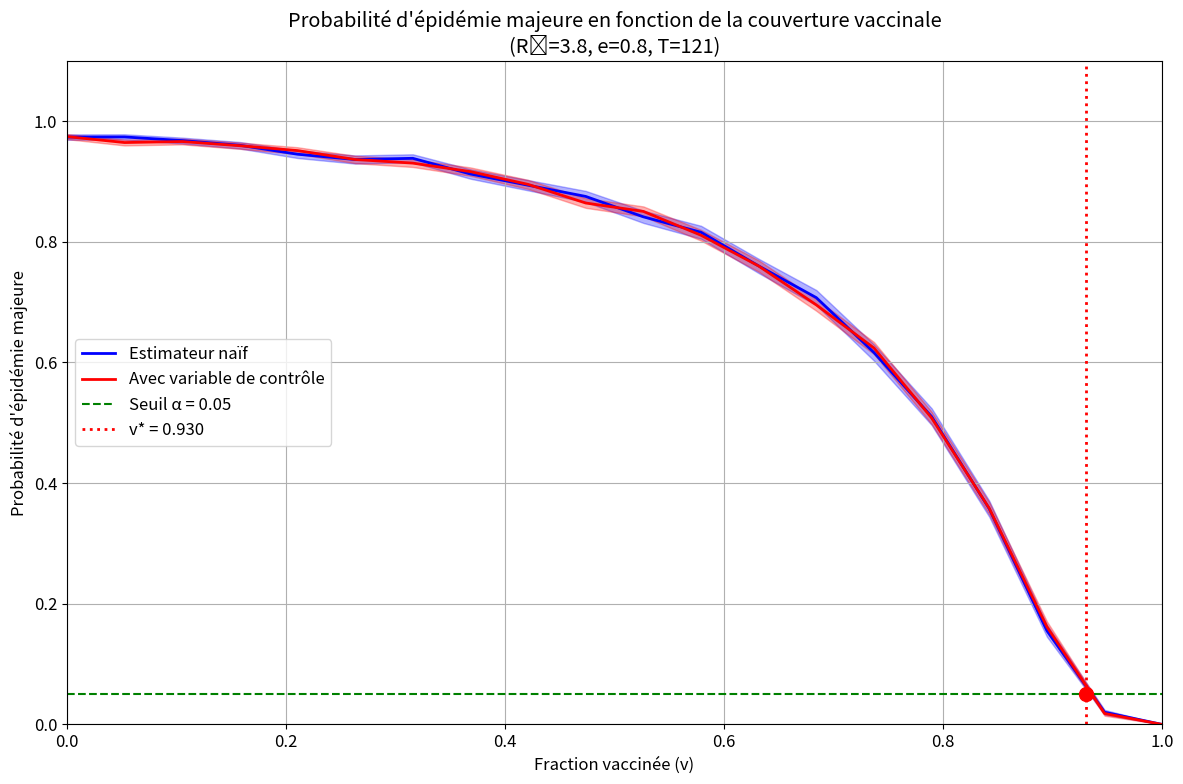
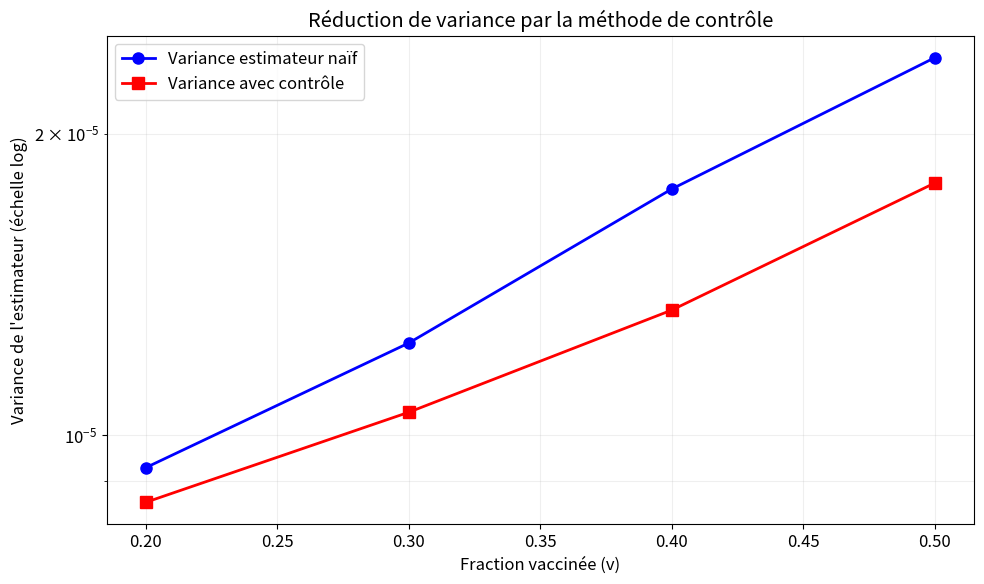

These figures' Python source, in order:
import numpy as np
import matplotlib.pyplot as plt
from scipy.stats import binom
from typing import Tuple, Dict, List
import pandas as pd

plt.rcParams['figure.figsize'] = (10, 6)
plt.rcParams['font.size'] = 12
plt.rcParams['axes.grid'] = True

class EpidemicBranchingProcess:
    
    def __init__(self, R0: float, vaccine_efficacy: float):
        self.R0 = R0
        self.vaccine_efficacy = vaccine_efficacy
    
    def simulate_trajectory(self, v: float, threshold: int = 50) -> Tuple[bool, int, int]:
        R_eff = self.R0 * (1 - v * self.vaccine_efficacy)

        current_gen = 1
        total_cases = 1
        I1 = 0  
        I2 = 0  
        generation = 0
        
        while current_gen > 0 and total_cases < threshold:
    
            new_infections = np.random.poisson(R_eff * current_gen)
            
            if generation == 0:
                I1 = new_infections
            elif generation == 1:
                I2 = new_infections
            
            current_gen = new_infections
            total_cases += new_infections
            generation += 1
            
            if current_gen == 0:
                break
        
        epidemic_occurred = total_cases >= threshold
        return epidemic_occurred, I1, I2
    
    def estimate_epidemic_probability_naive(self, v: float, M: int = 10000, 
                                          threshold: int = 50) -> Tuple[float, float]:

        epidemics = []
        
        for _ in range(M):
            epidemic, _, _ = self.simulate_trajectory(v, threshold)
            epidemics.append(epidemic)
        
        epidemics = np.array(epidemics)
        p_hat = np.mean(epidemics)
        variance = np.var(epidemics) / M  # Variance de l'estimateur
        
        return p_hat, variance
    
    def estimate_epidemic_probability_control(self, v: float, M: int = 10000, 
                                            threshold: int = 50) -> Tuple[float, float, float]:

        R_eff = self.R0 * (1 - v * self.vaccine_efficacy)
        
        E_h = R_eff + R_eff**2
        
        # Simulation
        Y_values = []  
        h_values = []  
        
        for _ in range(M):
            epidemic, I1, I2 = self.simulate_trajectory(v, threshold)
            Y_values.append(float(epidemic))
            h_values.append(I1 + I2)
        
        Y_values = np.array(Y_values)
        h_values = np.array(h_values)
        
        cov_Yh = np.cov(Y_values, h_values)[0, 1]
        var_h = np.var(h_values)
        
        if var_h > 0:
            b = cov_Yh / var_h
        else:
            b = 0
        
        # Estimateur avec variable de contrôle
        Y_corrected = Y_values - b * (h_values - E_h)
        p_hat_vc = np.mean(Y_corrected)
        variance_vc = np.var(Y_corrected) / M
        
        return p_hat_vc, variance_vc, b
    
    def find_v_star(self, alpha: float = 0.05, tolerance: float = 0.001, 
                    M: int = 10000, threshold: int = 50) -> Tuple[float, float]:
        v_min, v_max = 0.0, 1.0
        p_min, _, _ = self.estimate_epidemic_probability_control(v_min, M//10, threshold)
        p_max, _, _ = self.estimate_epidemic_probability_control(v_max, M//10, threshold)
        
        if p_min < alpha:
            return 0.0, p_min
        if p_max > alpha:
            return 1.0, p_max

        while v_max - v_min > tolerance:
            v_mid = (v_min + v_max) / 2
            p_mid, _, _ = self.estimate_epidemic_probability_control(v_mid, M, threshold)
            
            if p_mid > alpha:
                v_min = v_mid
            else:
                v_max = v_mid
        
        v_star = (v_min + v_max) / 2
        p_star, _, _ = self.estimate_epidemic_probability_control(v_star, M, threshold)
        
        return v_star, p_star
    
    def plot_epidemic_probability_curve(self, v_values: np.ndarray, alpha: float = 0.05,
                                      M: int = 10000, threshold: int = 50):
        """
        Trace la courbe p(v) avec intervalles de confiance
        """
        p_naive = []
        p_control = []
        var_naive = []
        var_control = []
        
        for v in v_values:
            # Estimation naïve
            p_n, var_n = self.estimate_epidemic_probability_naive(v, M, threshold)
            p_naive.append(p_n)
            var_naive.append(var_n)
            
            # Estimation avec contrôle
            p_c, var_c, _ = self.estimate_epidemic_probability_control(v, M, threshold)
            p_control.append(p_c)
            var_control.append(var_c)
        
        p_naive = np.array(p_naive)
        p_control = np.array(p_control)
        std_naive = np.sqrt(var_naive)
        std_control = np.sqrt(var_control)
        
    
        plt.figure(figsize=(12, 8))
     
        plt.plot(v_values, p_naive, 'b-', label='Estimateur naïf', linewidth=2)
        plt.fill_between(v_values, p_naive - 1.96*std_naive, p_naive + 1.96*std_naive,
                        alpha=0.3, color='blue')
        
        plt.plot(v_values, p_control, 'r-', label='Avec variable de contrôle', linewidth=2)
        plt.fill_between(v_values, p_control - 1.96*std_control, p_control + 1.96*std_control,
                        alpha=0.3, color='red')
        
   
        plt.axhline(y=alpha, color='green', linestyle='--', label=f'Seuil α = {alpha}')
        
   
        plt.xlabel('Fraction vaccinée (v)')
        plt.ylabel('Probabilité d\'épidémie majeure')
        plt.title(f'Probabilité d\'épidémie majeure en fonction de la couverture vaccinale\n' + 
                 f'(R₀={self.R0}, e={self.vaccine_efficacy}, T={threshold})')
        plt.legend()
        plt.xlim(0, 1)
        plt.ylim(0, max(1.1, max(p_naive)*1.1))
        
        return p_naive, p_control, var_naive, var_control


def analyze_variance_reduction(process: EpidemicBranchingProcess, v_values: List[float],
                             M: int = 10000, threshold: int = 50) -> pd.DataFrame:
    """
    Analyse de l'efficacité relative de la réduction de variance
    """
    results = []
    
    for v in v_values:
        # Estimations
        p_n, var_n = process.estimate_epidemic_probability_naive(v, M, threshold)
        p_c, var_c, b = process.estimate_epidemic_probability_control(v, M, threshold)
        
        # Efficacité relative
        efficiency = var_n / var_c if var_c > 0 else np.inf
        
        results.append({
            'v': v,
            'p_naive': p_n,
            'p_control': p_c,
            'var_naive': var_n,
            'var_control': var_c,
            'coefficient_b': b,
            'efficacite_relative': efficiency,
            'reduction_variance_%': (1 - var_c/var_n) * 100 if var_n > 0 else 0
        })
    
    return pd.DataFrame(results)


def compute_v_star(R0: float, e: float, alpha: float, N: int, T: int, M: int) -> Dict:

    process = EpidemicBranchingProcess(R0, e)

    v_star, p_star = process.find_v_star(alpha, tolerance=0.001, M=M, threshold=T)

    N_vac = int(np.ceil(v_star * N))

    v_c = (1 - 1/R0) / e if R0 > 1 else 0
    
    results = {
        'v_star': v_star,
        'N_vac': N_vac,
        'p_v_star': p_star,
        'v_collective': v_c,
        'R0': R0,
        'e': e,
        'alpha': alpha,
        'N': N,
        'T': T,
        'M': M
    }
    
    return results

if __name__ == "__main__":

    R0 = 3.8
    e = 0.8
    alpha = 0.05
    T = 121
    N = 100000
    M = 10000

    results = compute_v_star(R0, e, alpha, N, T, M)
    print(f"- v* = {results['v_star']:.3f} ({results['v_star']*100:.1f}%)")
    print(f"- Nombre à vacciner : {results['N_vac']} sur {N}")
    print(f"- Probabilité d'épidémie à v* : {results['p_v_star']:.4f}")

    process = EpidemicBranchingProcess(R0, e)
    v_values = np.linspace(0, 1, 20)
    p_naive, p_control, var_naive, var_control = process.plot_epidemic_probability_curve(
        v_values, alpha, M//2, T)

    plt.axvline(x=results['v_star'], color='red', linestyle=':', linewidth=2,
                label=f"v* = {results['v_star']:.3f}")
    plt.scatter([results['v_star']], [results['p_v_star']], color='red', s=100, zorder=5)
    plt.legend()
    plt.tight_layout()
    plt.show()
    
    v_test = [0.2, 0.3, 0.4, 0.5]
    df_variance = analyze_variance_reduction(process, v_test, M//2, T)
    
    plt.figure(figsize=(10, 6))
    plt.semilogy(df_variance['v'], df_variance['var_naive'], 'b-o', 
                 label='Variance estimateur naïf', linewidth=2, markersize=8)
    plt.semilogy(df_variance['v'], df_variance['var_control'], 'r-s', 
                 label='Variance avec contrôle', linewidth=2, markersize=8)
    plt.xlabel('Fraction vaccinée (v)')
    plt.ylabel('Variance de l\'estimateur (échelle log)')
    plt.title('Réduction de variance par la méthode de contrôle')
    plt.legend()
    plt.grid(True, which="both", ls="-", alpha=0.2)
    plt.tight_layout()
    plt.show()